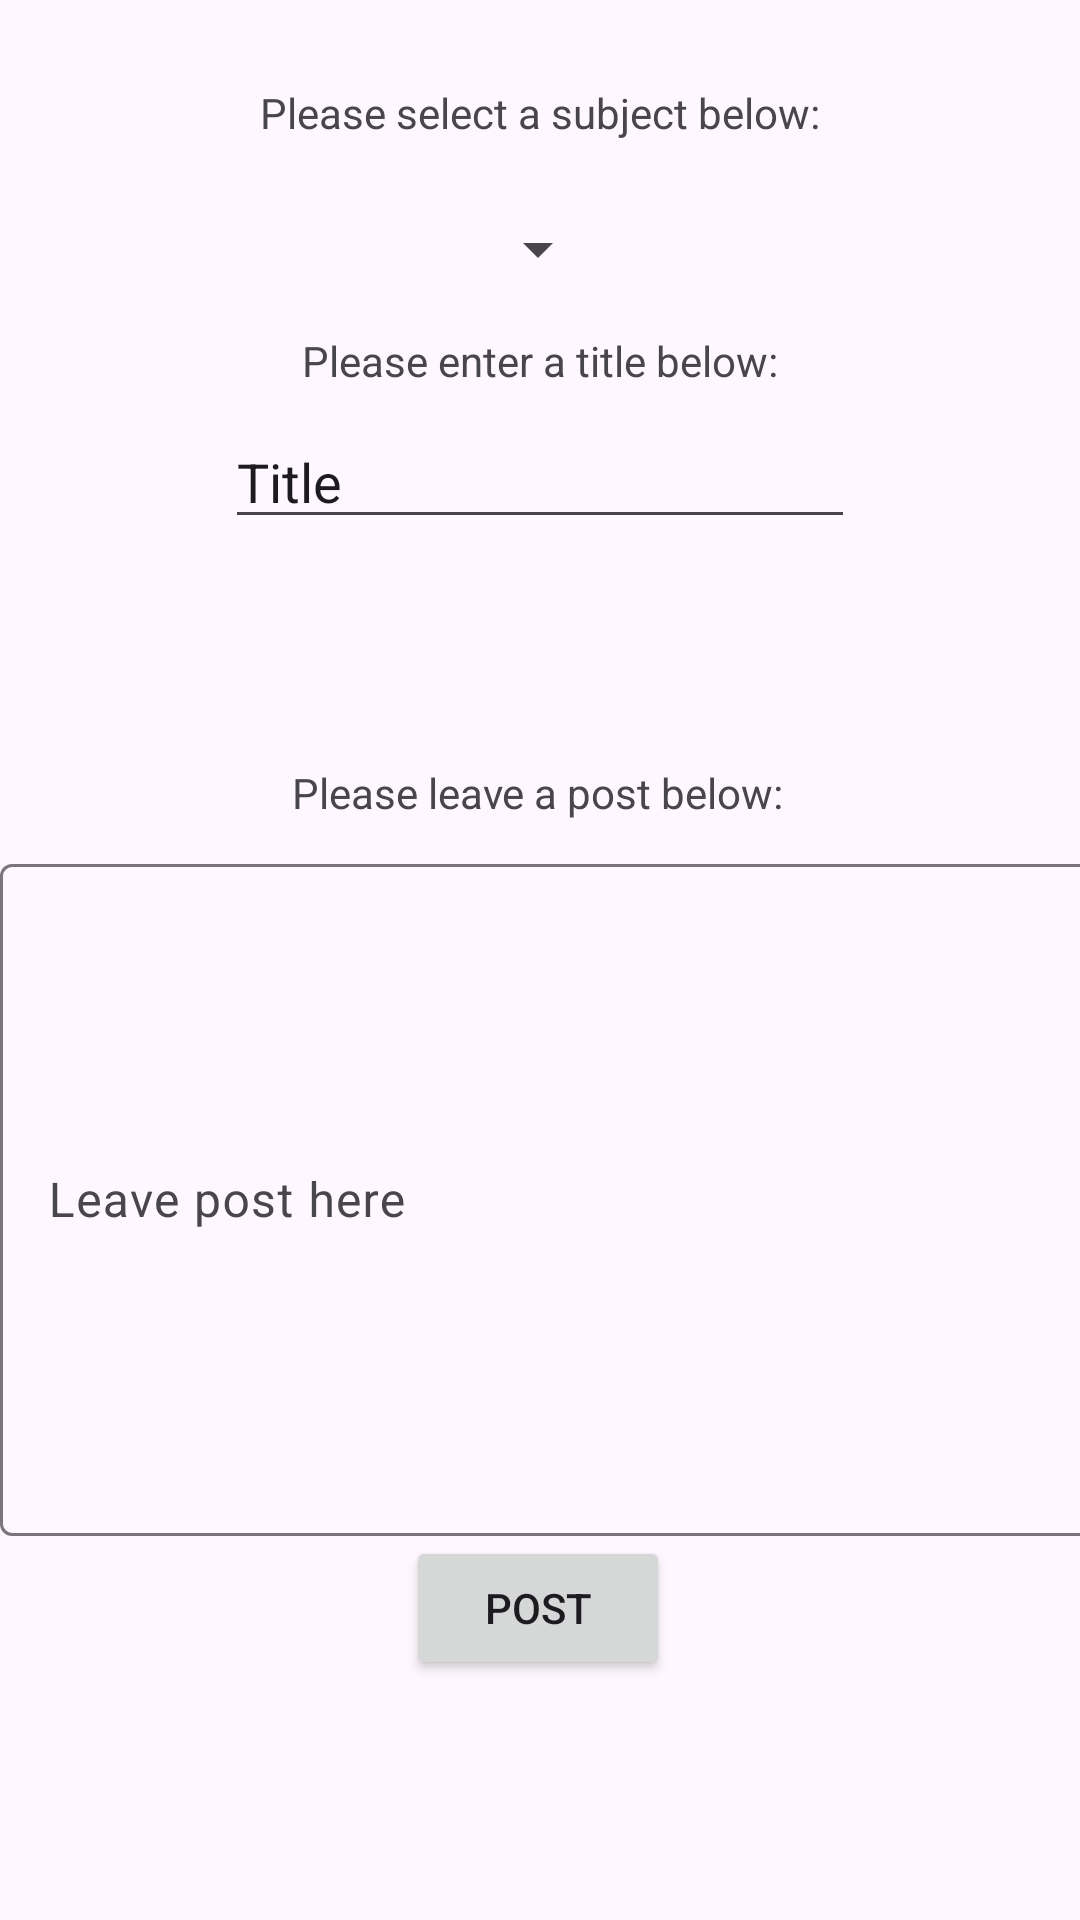

Layout XML and referenced resources for this Android screen:
<!-- AndroidManifest.xml: application theme Theme.RateDaDeece -->
<!-- res/layout/fragment_forum_post.xml -->
<?xml version="1.0" encoding="utf-8"?>
<androidx.constraintlayout.widget.ConstraintLayout xmlns:android="http://schemas.android.com/apk/res/android"
    xmlns:app="http://schemas.android.com/apk/res-auto"
    xmlns:tools="http://schemas.android.com/tools"
    android:id="@+id/clayout"
    android:layout_width="match_parent"
    android:layout_height="match_parent">

    <TextView
        android:id="@+id/postPrompt"
        android:layout_width="wrap_content"
        android:layout_height="wrap_content"
        android:layout_marginTop="50dp"
        android:text="@string/post_above_prompt"
        app:layout_constraintBottom_toTopOf="@+id/textInputLayout"
        app:layout_constraintEnd_toEndOf="parent"
        app:layout_constraintHorizontal_bias="0.497"
        app:layout_constraintStart_toStartOf="parent"
        app:layout_constraintTop_toBottomOf="@+id/subjectSpinner"
        app:layout_constraintVertical_bias="0.923" />

    <TextView
        android:id="@+id/subjectPrompt"
        android:layout_width="wrap_content"
        android:layout_height="wrap_content"
        android:layout_marginTop="28dp"
        android:text="@string/subject_prompt"
        app:layout_constraintEnd_toEndOf="parent"
        app:layout_constraintStart_toStartOf="parent"
        app:layout_constraintTop_toTopOf="parent" />

    <Button
        android:id="@+id/postButton"
        android:layout_width="wrap_content"
        android:layout_height="wrap_content"
        android:layout_marginBottom="80dp"
        android:text="@string/post_prompt_button"
        app:layout_constraintBottom_toBottomOf="parent"
        app:layout_constraintEnd_toEndOf="parent"
        app:layout_constraintHorizontal_bias="0.498"
        app:layout_constraintStart_toStartOf="parent" />

    <Spinner
        android:id="@+id/subjectSpinner"
        android:layout_width="wrap_content"
        android:layout_height="wrap_content"
        android:layout_marginTop="24dp"
        app:layout_constraintEnd_toEndOf="parent"
        app:layout_constraintHorizontal_bias="0.498"
        app:layout_constraintStart_toStartOf="parent"
        app:layout_constraintTop_toBottomOf="@+id/subjectPrompt" />

    <com.google.android.material.textfield.TextInputLayout
        android:id="@+id/textInputLayout"
        android:layout_width="400dp"
        android:layout_height="wrap_content"
        app:layout_constraintBottom_toTopOf="@+id/postButton"
        tools:layout_editor_absoluteX="1dp">

        <com.google.android.material.textfield.TextInputEditText
            android:id="@+id/postInputBox"
            android:layout_width="match_parent"
            android:layout_height="224dp"
            android:hint="@string/post_prompt" />
    </com.google.android.material.textfield.TextInputLayout>

    <TextView
        android:id="@+id/titlePrompt"
        android:layout_width="wrap_content"
        android:layout_height="wrap_content"
        android:layout_marginBottom="125dp"
        android:text="@string/title_prompt"
        app:layout_constraintBottom_toTopOf="@+id/postPrompt"
        app:layout_constraintEnd_toEndOf="parent"
        app:layout_constraintStart_toStartOf="parent" />

    <EditText
        android:id="@+id/titleText"
        android:layout_width="wrap_content"
        android:layout_height="wrap_content"
        android:layout_marginBottom="75dp"
        android:ems="10"
        android:inputType="text"
        android:text="@string/title_textbox"
        app:layout_constraintBottom_toTopOf="@+id/postPrompt"
        app:layout_constraintEnd_toEndOf="parent"
        app:layout_constraintStart_toStartOf="parent" />

</androidx.constraintlayout.widget.ConstraintLayout>
<!-- resources referenced by this layout -->
<resources>
  <string name="post_above_prompt">Please leave a post below:</string>
  <string name="post_prompt">Leave post here</string>
  <string name="post_prompt_button">Post</string>
  <string name="subject_prompt">Please select a subject below:</string>
  <string name="title_prompt">Please enter a title below:</string>
  <string name="title_textbox">Title</string>
  <style name="Theme.RateDaDeece" parent="Base.Theme.RateDaDeece" />
  <style name="Base.Theme.RateDaDeece" parent="Theme.Material3.DayNight.NoActionBar">
          
          
      </style>
</resources>
